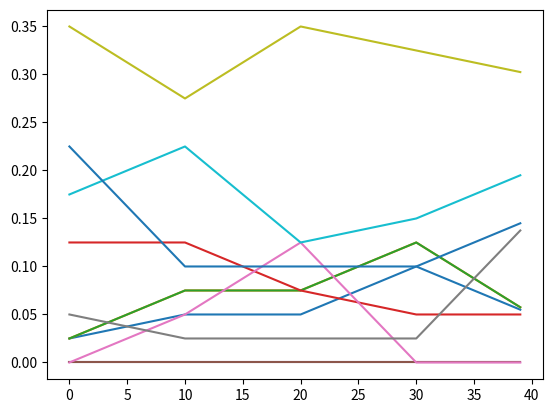

Write Python code to recreate this figure.
import numpy as np
import math
import matplotlib.pyplot as plt

# Investments/Savings
#                         [yr 0 , yr 10 , yr 20 , yr 30 , yr 40 ]
allocations = np.asarray([[2.5  , 5     , 5     , 10    , 5     ],     #hiDiv
                          [2.5  , 7.5   , 7.5   , 12.5  , 5     ],     #ltLowVol
                          [2.5  , 7.5   , 7.5   , 12.5  , 5     ],     #largeCap
                          [12.5 , 12.5  , 7.5   , 5     , 5     ],     #stHiVol
                          [0    , 0     , 0     , 0     , 0     ],     #retRoth401
                          [0    , 0     , 0     , 0     , 0     ],     #retTrad401
                          [0    , 5     , 12.5  , 0     , 0     ],     #col529
                          [5    , 2.5   , 2.5   , 2.5   , 15    ],     #emergFunds
                          [35   , 27.5  , 35    , 32.5  , 30    ],     #medTerm
                          [17.5 , 22.5  , 12.5  , 15    , 20    ],     #shortTerm
                          [22.5 , 10    , 10    , 10    , 15    ]])    #excSpend

#savingsCheck = np.sum(allocations,axis=0)
#print(savingsCheck)

def savings(years,allocations):
    binWid = years / (np.shape(allocations)[1] - 1)
    accounts = np.shape(allocations)[0]
    savingsAlloc = np.zeros((years,accounts))
    
    for n in range(years):
        for m in range(accounts):
            if n == 0:
                savingsAlloc[n,m] = allocations[m][0]
            elif n > 0 and n < years:
                curBin = math.floor(n / binWid)
                savingsAlloc[n,m] = allocations[m][curBin] + (((n % binWid) / binWid) * (allocations[m][curBin+1] - allocations[m][curBin]))
            else:
                savingsAlloc[n,m] = allocations[m][-1]
    
    savingsAlloc = savingsAlloc / 100
    
#    netSavings = tx.netIncome - wh.totalWithheld - mort.housePaySum
#    for n in range(years):
#        if netSavings[n] < 0:
#            netSavings[n] = 0
#    
#    savingsCont = np.zeros((years,len(allocations)))
#    
#    for n in range(years):
#        for m in range(len(allocations)):    
#            savingsCont[n,m] = savingsAlloc[n,m] * netSavings[n]
            
    return savingsAlloc

savingsAlloc = savings(40,allocations)
print(savingsAlloc)

plt.clf()
plt.plot(savingsAlloc)
#plt.plot(savingsCont[:5]/2)
#print(netSavings[0])
#print(savingsCont[0])
#print(np.sum(savingsCont[0]))